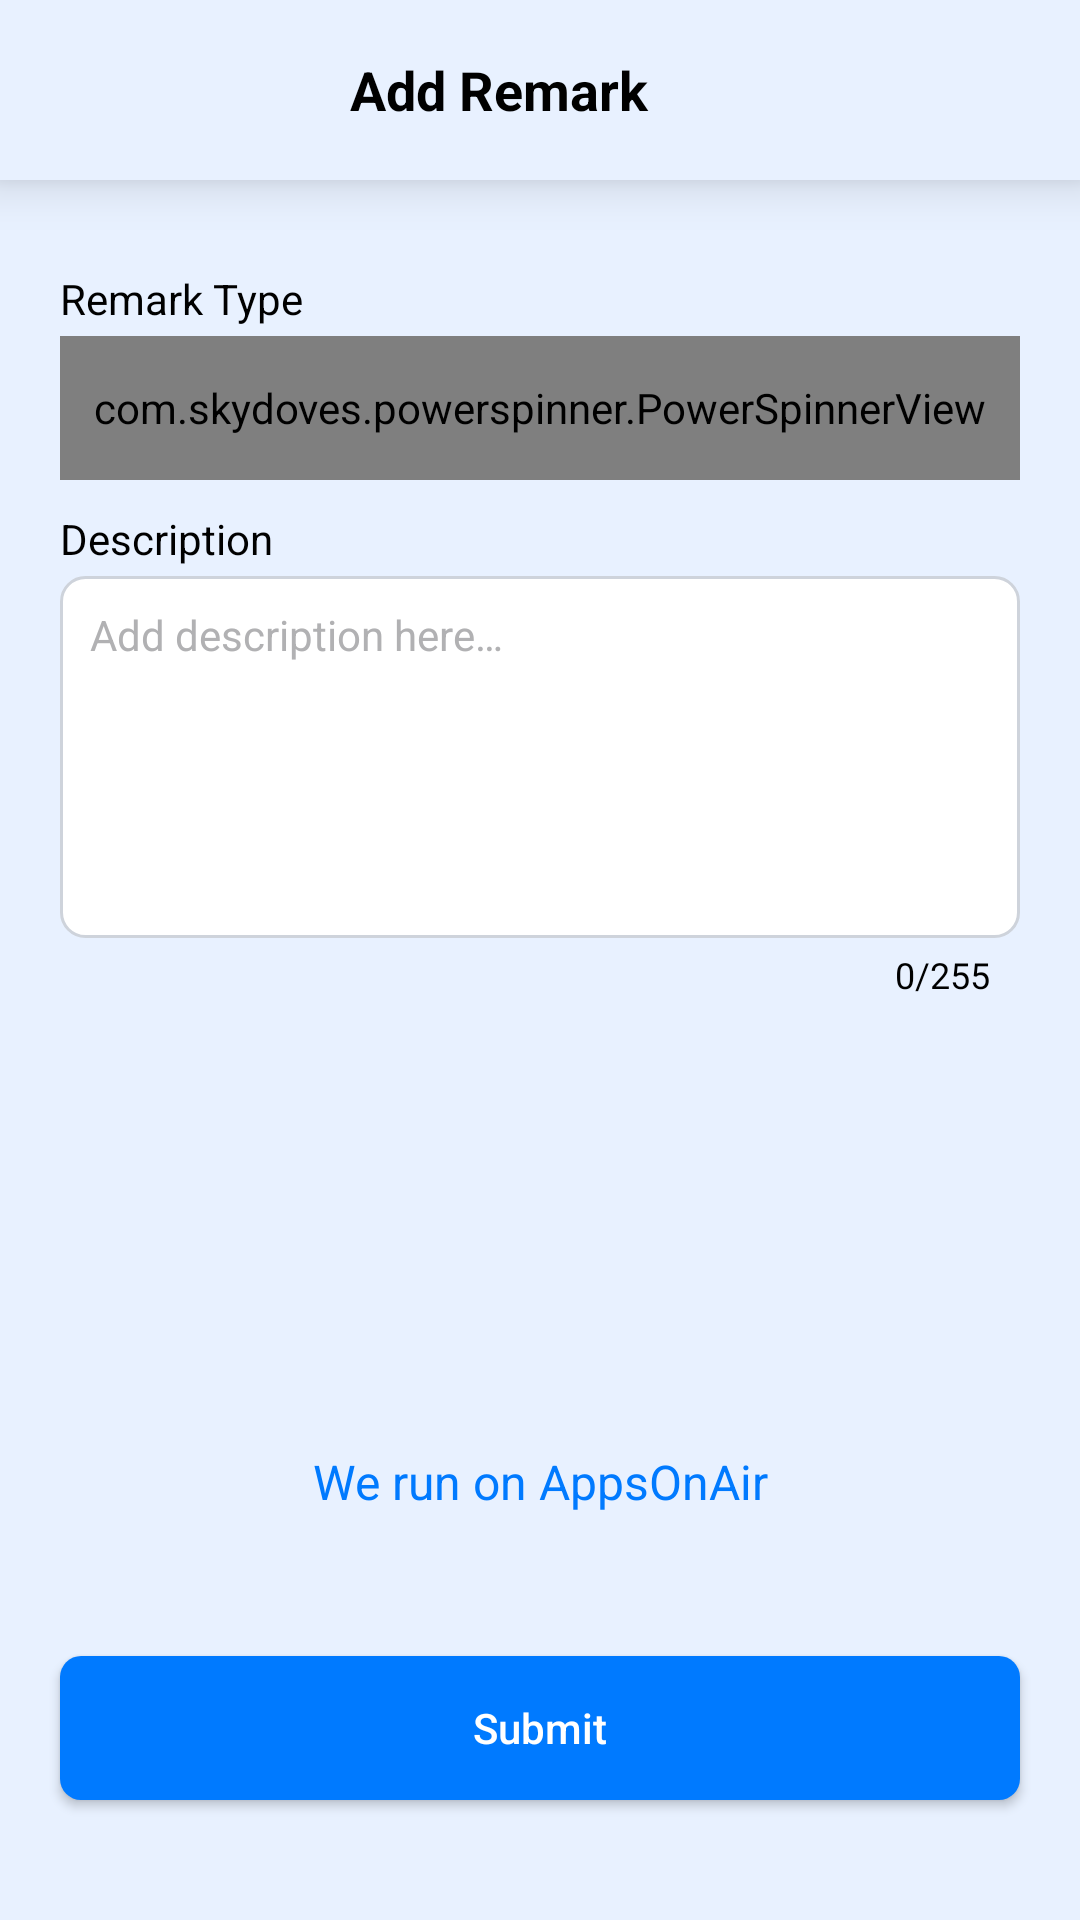

Layout XML and referenced resources for this Android screen:
<!-- AndroidManifest.xml: activity theme Theme.AppCompat.Light.NoActionBar -->
<!-- res/layout/activity_remark.xml -->
<?xml version="1.0" encoding="utf-8"?>
<RelativeLayout xmlns:android="http://schemas.android.com/apk/res/android"
    xmlns:app="http://schemas.android.com/apk/res-auto"
    xmlns:tools="http://schemas.android.com/tools"
    android:layout_width="match_parent"
    android:fitsSystemWindows="true"
    android:layout_height="match_parent">

    <LinearLayout
        android:id="@+id/ll_main"
        android:layout_width="match_parent"
        android:layout_height="match_parent"
        android:background="@color/light_blue"
        android:orientation="vertical"
        tools:ignore="UselessParent">

        <LinearLayout
            android:id="@+id/ll_appbar"
            android:layout_width="match_parent"
            android:layout_height="60dp"
            android:background="@color/light_blue"
            android:elevation="10dp"
            android:gravity="center"
            android:paddingHorizontal="12dp"
            android:weightSum="10">

            <TextView
                android:id="@+id/tv_appbar_title"
                android:layout_width="match_parent"
                android:layout_height="match_parent"
                android:layout_weight="9"
                android:ellipsize="end"
                android:gravity="center"
                android:maxLines="2"
                android:text="@string/add_remark"
                android:textColor="@color/black"
                android:textSize="18sp"
                android:textStyle="bold" />

            <ImageView
                android:id="@+id/img_close"
                android:layout_width="30dp"
                android:layout_height="30dp"
                android:layout_weight="1"
                android:contentDescription="@string/close_screen"
                android:src="@drawable/img_fill_close" />
        </LinearLayout>

        <ScrollView
            android:layout_width="match_parent"
            android:layout_height="0dp"
            android:layout_weight="1"
            android:fillViewport="true"
            android:paddingTop="30dp">

            <LinearLayout
                android:layout_width="match_parent"
                android:layout_height="wrap_content"
                android:orientation="vertical"
                android:paddingHorizontal="20dp">

                <LinearLayout
                    android:layout_width="match_parent"
                    android:layout_height="wrap_content"
                    android:orientation="vertical">

                    <TextView
                        android:id="@+id/tv_remark_type"
                        android:layout_width="wrap_content"
                        android:layout_height="wrap_content"
                        android:layout_marginBottom="3dp"
                        android:text="@string/remark_type"
                        android:textColor="@color/black"
                        android:textSize="14sp" />

                    <LinearLayout
                        android:layout_width="match_parent"
                        android:layout_height="48dp"
                        android:background="@drawable/rounded_spinner">

                        <com.skydoves.powerspinner.PowerSpinnerView
                            android:id="@+id/sp_remark_type"
                            android:layout_width="match_parent"
                            android:layout_height="48dp"
                            android:layout_gravity="center"
                            android:dropDownWidth="match_parent"
                            android:dropDownVerticalOffset="5dp"
                            android:gravity="center_vertical"
                            android:overlapAnchor="false"
                            android:padding="10dp"
                            android:spinnerMode="dropdown"
                            android:textColor="@color/black"
                            android:textSize="14sp"
                            app:spinner_arrow_gravity="end"
                            app:spinner_arrow_tint="@color/black"
                            app:spinner_item_array="@array/remark_type_array"
                            app:spinner_item_height="40dp"
                            app:spinner_popup_animation="dropdown"
                            app:spinner_popup_background="@drawable/rounded_spinner"
                            app:spinner_popup_elevation="12dp"
                            app:spinner_popup_height="100dp"
                            app:spinner_popup_padding="10dp"
                            tools:ignore="SpeakableTextPresentCheck" />
                    </LinearLayout>
                </LinearLayout>

                <LinearLayout
                    android:layout_width="match_parent"
                    android:layout_height="wrap_content"
                    android:layout_marginTop="10dp"
                    android:orientation="vertical">

                    <TextView
                        android:id="@+id/tv_description"
                        android:layout_width="wrap_content"
                        android:layout_height="wrap_content"
                        android:layout_marginBottom="3dp"
                        android:text="@string/description"
                        android:textColor="@color/black"
                        android:textSize="14sp" />

                    <com.google.android.material.textfield.TextInputLayout
                        android:id="@+id/til_description"
                        android:layout_width="match_parent"
                        android:layout_height="wrap_content"
                        android:textSize="14sp"
                        app:counterEnabled="true"
                        app:counterMaxLength="255"
                        app:counterTextColor="@color/black"
                        app:expandedHintEnabled="false"
                        app:hintEnabled="false"
                        app:placeholderText="@string/add_description_here"
                        app:placeholderTextColor="@color/dark_grey">

                        <com.google.android.material.textfield.TextInputEditText
                            android:id="@+id/et_description"
                            android:layout_width="match_parent"
                            android:layout_height="wrap_content"
                            android:background="@drawable/rounded_edit_text"
                            android:gravity="top|start"
                            android:inputType="textMultiLine"
                            android:lines="6"
                            android:maxLength="255"
                            android:textColor="@color/black"
                            android:textSize="14sp"
                            tools:ignore="TextContrastCheck" />
                    </com.google.android.material.textfield.TextInputLayout>
                </LinearLayout>

                <HorizontalScrollView
                    android:layout_width="match_parent"
                    android:layout_height="wrap_content"
                    android:layout_marginTop="20dp"
                    android:scrollbars="none">

                    <LinearLayout
                        android:layout_width="wrap_content"
                        android:layout_height="wrap_content"
                        android:gravity="center_vertical"
                        android:orientation="horizontal">

                        <androidx.recyclerview.widget.RecyclerView
                            android:id="@+id/rv_image"
                            android:layout_width="wrap_content"
                            android:layout_height="wrap_content"
                            android:orientation="horizontal"
                            app:layoutManager="androidx.recyclerview.widget.LinearLayoutManager"
                            tools:background="@android:color/transparent"
                            tools:layout_height="wrap_content"
                            tools:listitem="@layout/item_image" />

                        <ImageView
                            android:id="@+id/img_add"
                            android:layout_width="80dp"
                            android:layout_height="100dp"
                            android:contentDescription="@string/add_image"
                            android:padding="18dp"
                            android:paddingLeft="16dp"
                            android:src="@drawable/img_plus" />
                    </LinearLayout>
                </HorizontalScrollView>

                <TextView
                    android:layout_width="match_parent"
                    android:layout_height="wrap_content"
                    android:layout_marginVertical="30dp"
                    android:gravity="center"
                    android:text="@string/run_on_apps_on_air"
                    android:textColor="@color/button_bg"
                    android:textSize="16sp"
                    tools:ignore="TextContrastCheck" />
            </LinearLayout>
        </ScrollView>

        <Button
            android:id="@+id/btn_submit"
            android:layout_width="match_parent"
            android:layout_height="wrap_content"
            android:layout_marginHorizontal="20dp"
            android:layout_marginBottom="40dp"
            android:background="@drawable/button"
            android:backgroundTint="@color/button_bg"
            android:text="@string/submit"
            android:textAllCaps="false"
            android:textColor="@color/white"
            tools:ignore="TextContrastCheck" />

    </LinearLayout>

    <ProgressBar
        android:id="@+id/progress_bar"
        android:layout_width="wrap_content"
        android:layout_height="wrap_content"
        android:layout_centerInParent="true"
        android:indeterminate="true"
        android:indeterminateTint="@color/button_bg"
        android:progressTint="@color/button_bg"
        android:visibility="gone" />
</RelativeLayout>
<!-- resources referenced by this layout -->
<resources>
  <string-array name="remark_type_array">
          <item>@string/improvement_suggestion</item>
          <item>@string/bug_report</item>
      </string-array>
  <color name="black">#000000</color>
  <color name="button_bg">#007AFF</color>
  <color name="dark_grey">#B1B1B3</color>
  <color name="light_blue">#E8F1FF</color>
  <color name="white">#FFFFFF</color>
  <!-- drawable button (drawable) -->
  <shape xmlns:android="http://schemas.android.com/apk/res/android"
      android:shape="rectangle">
      <solid android:color="@color/button_bg" />
      <corners android:radius="7dp" />
  </shape>
  <!-- drawable rounded_edit_text (drawable) -->
  <?xml version="1.0" encoding="utf-8"?>
  <shape xmlns:android="http://schemas.android.com/apk/res/android"
      android:shape="rectangle">
      <solid android:color="@color/white" />
      <corners android:radius="8dp" />
      <padding
          android:bottom="10dp"
          android:left="10dp"
          android:right="10dp"
          android:top="10dp" />
      <stroke
          android:width="1dp"
          android:color="@color/light_grey" />
  </shape>
  <!-- drawable rounded_spinner (drawable) -->
  <?xml version="1.0" encoding="utf-8"?>
  <shape xmlns:android="http://schemas.android.com/apk/res/android"
      android:shape="rectangle">
      <solid android:color="@color/white" />
      <corners android:radius="8dp" />
      <stroke
          android:width="1dp"
          android:color="@color/light_grey" />
  </shape>
  <string name="add_description_here">Add description here…</string>
  <string name="add_image">Add Image</string>
  <string name="add_remark">Add Remark</string>
  <string name="close_screen">Close Screen</string>
  <string name="description">Description</string>
  <string name="remark_type">Remark Type</string>
  <string name="run_on_apps_on_air">We run on AppsOnAir</string>
  <string name="submit">Submit</string>
  <string name="improvement_suggestion">Improvement suggestion</string>
  <string name="bug_report">Bug report</string>
  <color name="light_grey">#CED3DB</color>
</resources>
